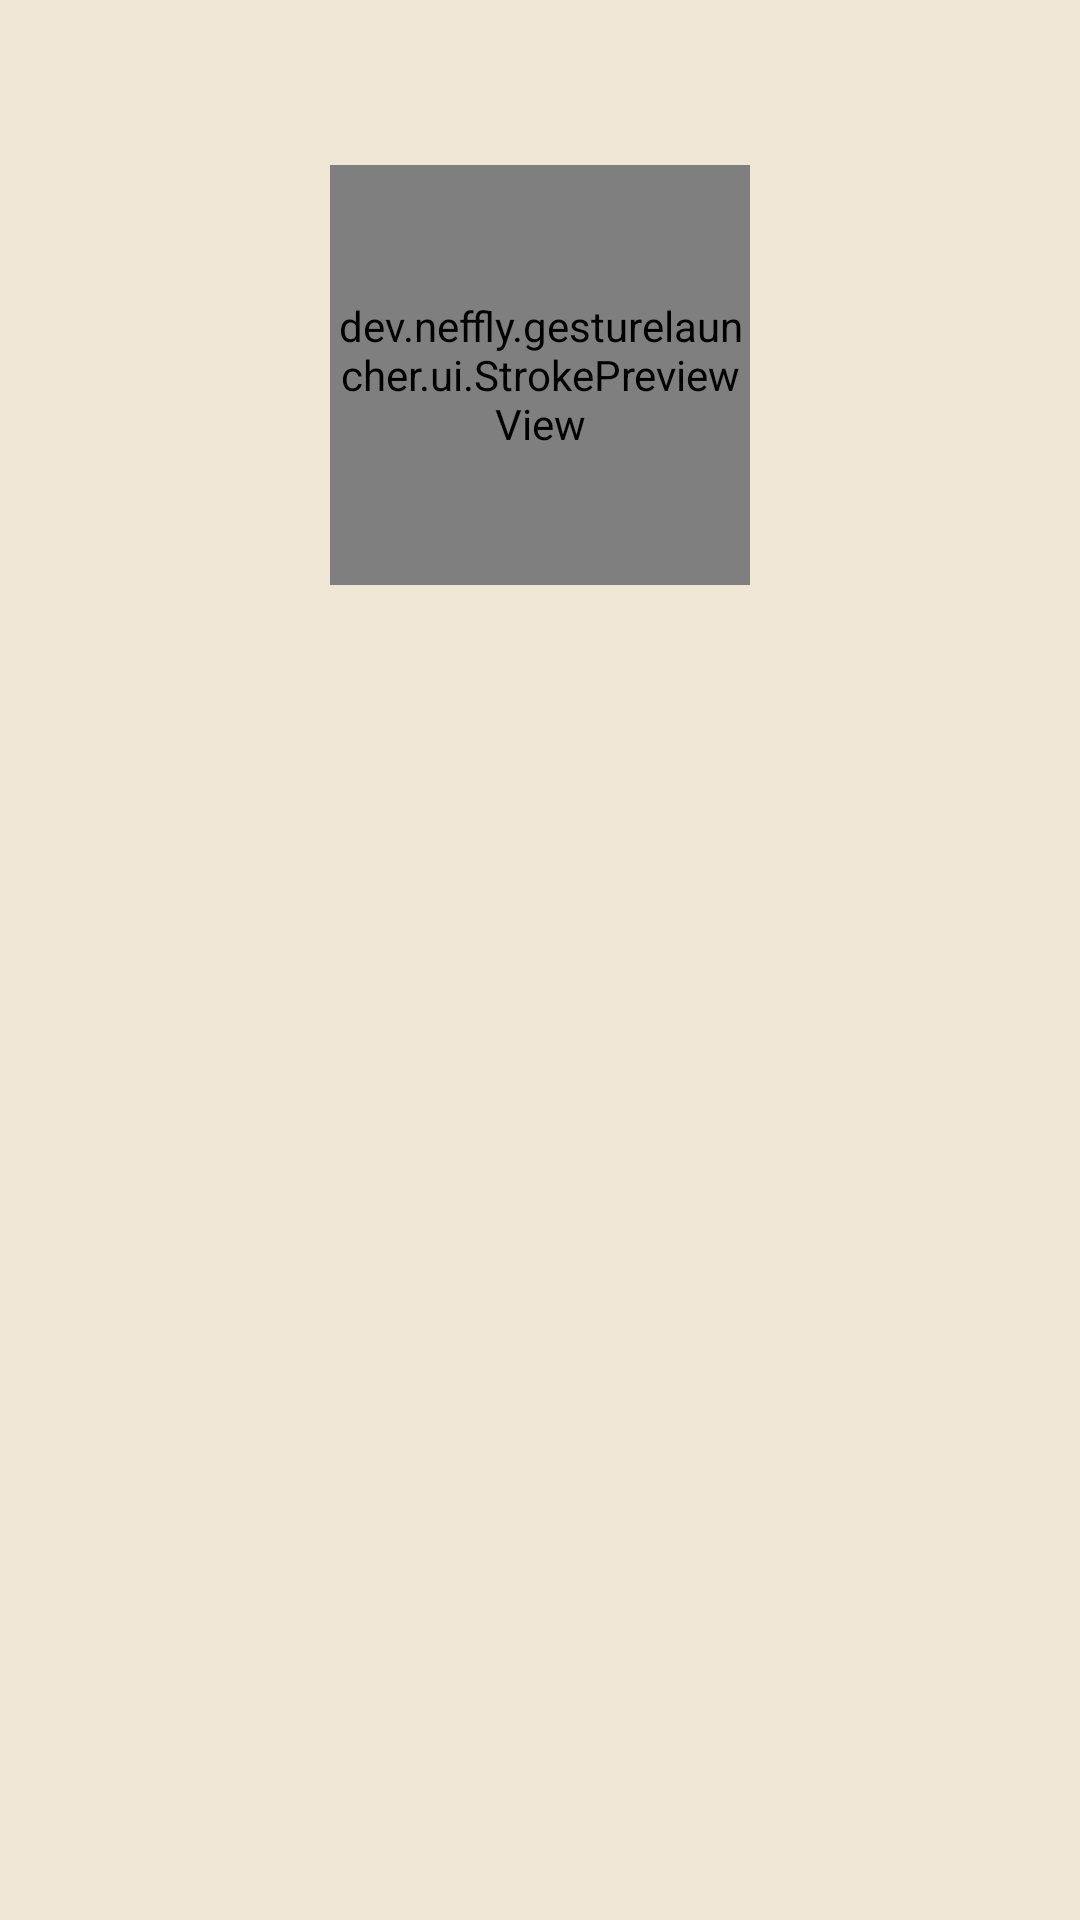

Write the Android layout XML for this screen, with the resource values it uses.
<!-- AndroidManifest.xml: application theme Theme.GestureLauncher -->
<!-- res/layout/dialog_confirm_gesture.xml -->
<?xml version="1.0" encoding="utf-8"?>
<LinearLayout xmlns:android="http://schemas.android.com/apk/res/android"
    android:layout_width="match_parent"
    android:layout_height="wrap_content"
    android:gravity="center_horizontal"
    android:orientation="vertical"
    android:padding="20dp">

    <TextView
        android:id="@+id/confirmMessage"
        android:layout_width="match_parent"
        android:layout_height="wrap_content"
        android:gravity="center"
        android:textAppearance="?attr/textAppearanceBodyMedium" />

    <dev.neffly.gesturelauncher.ui.StrokePreviewView
        android:id="@+id/confirmPreview"
        android:layout_width="140dp"
        android:layout_height="140dp"
        android:layout_marginTop="16dp"
        android:background="@drawable/bg_capture_area" />

</LinearLayout>
<!-- resources referenced by this layout -->
<resources>
  <!-- drawable bg_capture_area (drawable) -->
  <?xml version="1.0" encoding="utf-8"?>
  <shape xmlns:android="http://schemas.android.com/apk/res/android"
      android:shape="rectangle">
      <corners android:radius="16dp" />
      <stroke android:width="1dp" android:color="?attr/colorOutlineVariant" />
      <solid android:color="?attr/colorSurfaceContainerHigh" />
  </shape>
  <style name="Theme.GestureLauncher" parent="Theme.Material3.DayNight.NoActionBar">
  
          <item name="colorPrimary">@color/md_primary</item>
          <item name="colorOnPrimary">@color/md_on_primary</item>
          <item name="colorPrimaryContainer">@color/md_primary_container</item>
          <item name="colorOnPrimaryContainer">@color/md_on_primary_container</item>
  
          <item name="colorSecondaryContainer">@color/md_secondary_container</item>
          <item name="colorOnSecondaryContainer">@color/md_on_secondary_container</item>
  
          <item name="colorSurface">@color/md_surface</item>
          <item name="colorOnSurface">@color/md_on_surface</item>
          <item name="colorSurfaceVariant">@color/md_surface_variant</item>
          <item name="colorOnSurfaceVariant">@color/md_on_surface_variant</item>
  
          <item name="colorSurfaceContainerLowest">@color/md_surface_container_lowest</item>
          <item name="colorSurfaceContainerLow">@color/md_surface_container_low</item>
          <item name="colorSurfaceContainer">@color/md_surface_container</item>
          <item name="colorSurfaceContainerHigh">@color/md_surface_container_high</item>
          <item name="colorSurfaceContainerHighest">@color/md_surface_container_highest</item>
  
          <item name="colorOutline">@color/md_outline</item>
          <item name="colorOutlineVariant">@color/md_outline_variant</item>
  
          <item name="colorError">@color/md_error</item>
          <item name="colorOnError">@color/md_on_error</item>
  
          
          <item name="android:windowBackground">@color/md_surface_container</item>
  
          <item name="android:statusBarColor">?attr/colorSurfaceContainer</item>
          <item name="android:navigationBarColor">?attr/colorSurfaceContainer</item>
  
          
          <item name="android:windowLightStatusBar">@bool/light_system_bars</item>
          <item name="android:windowLightNavigationBar" tools:targetApi="o_mr1">@bool/light_system_bars</item>
  
          
          <item name="searchRowMinHeight">60dp</item>
          <item name="searchRowIconSize">40dp</item>
          <item name="searchRowGlyphInset">8dp</item>
      </style>
  <color name="md_primary">#3B6FD4</color>
  <color name="md_on_primary">#FFFFFF</color>
  <color name="md_primary_container">#D8E2FF</color>
  <color name="md_on_primary_container">#001A43</color>
  <color name="md_secondary_container">#E7DCC3</color>
  <color name="md_on_secondary_container">#2A2318</color>
  <color name="md_surface">#FBF6EC</color>
  <color name="md_on_surface">#221D14</color>
  <color name="md_surface_variant">#E4D9C4</color>
  <color name="md_on_surface_variant">#554C3C</color>
  <color name="md_surface_container_lowest">#FFFDF8</color>
  <color name="md_surface_container_low">#F5EEE0</color>
  <color name="md_surface_container">#EFE6D5</color>
  <color name="md_surface_container_high">#E8DDC8</color>
  <color name="md_surface_container_highest">#E1D5BD</color>
  <color name="md_outline">#7C7361</color>
  <color name="md_outline_variant">#CDC0A8</color>
  <color name="md_error">#BA1A1A</color>
  <color name="md_on_error">#FFFFFF</color>
</resources>
